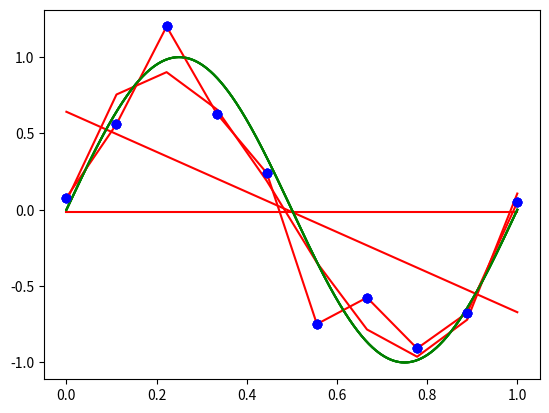
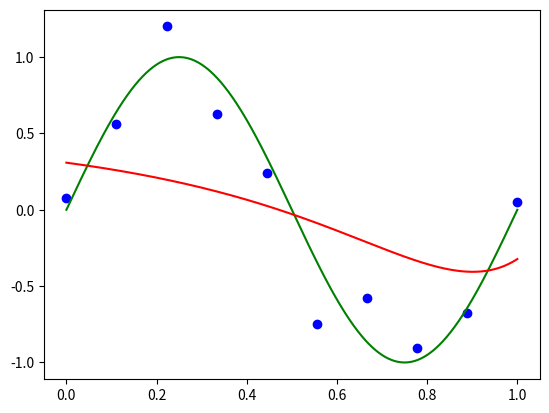

Here is the Python script that generated these plots, in order:
# [redacted]
import numpy as np
import matplotlib.pyplot as plt

N=1000
samplepoints=10                       #Sample Points
x=np.linspace(0,1,samplepoints)
noise=np.random.normal(0,0.3,samplepoints)  
t=np.sin(2*np.pi*x)+noise             #Sine signal with noise

xsin=np.linspace(0,1,N)
ysin=np.sin(2*np.pi*xsin)

def y(x, W, M):
    Y = np.array([W[i] * (x ** i) for i in range(M + 1)])
    return Y.sum()


def E(x, t, M):
    A = np.zeros((M + 1, M + 1))
    for i in range(M + 1):
        for j in range(M + 1):
            A[i, j] = (x ** (i + j)).sum()

    T = np.array([((x ** i) * t).sum() for i in range(M + 1)])
    return np.linalg.solve(A, T)




for M in [0, 1, 3, 9]:
    W = E(x,t,M)
    print(W)
    y_estimate = [y(i, W, M) for i in x]
    plt.plot(x, y_estimate, 'r-')
    plt.plot(xsin, ysin, 'g-')
    plt.plot(x, t, 'bo')
    plt.show()

#Regularization for M=9

def phi(x, M):
    return x[:,None] ** np.arange(M + 1)

M = 9
lam = 1

phi_x = phi(x, M)
S_0 = phi_x.T.dot(phi_x) + lam * np.eye(M+1)
y_0 = t.dot(phi_x)

coeff = np.linalg.solve(S_0, y_0)[::-1]

f = np.poly1d(coeff)

xx = np.linspace(0, 1, N)

fig, ax = plt.subplots()
ax.plot(x, t, 'bo')
ax.plot(xx, np.sin(2 * np.pi * xx), 'g-')
ax.plot(xx, f(xx), 'r-')

plt.show()


